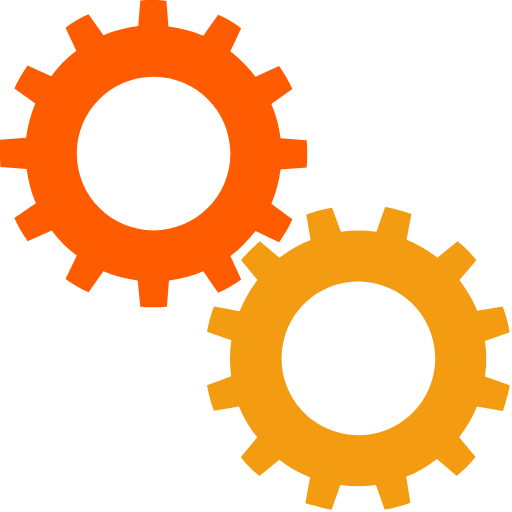
t = 0.00 s
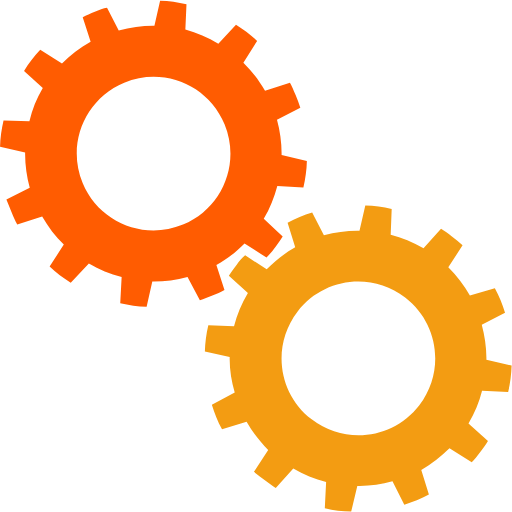
t = 0.25 s
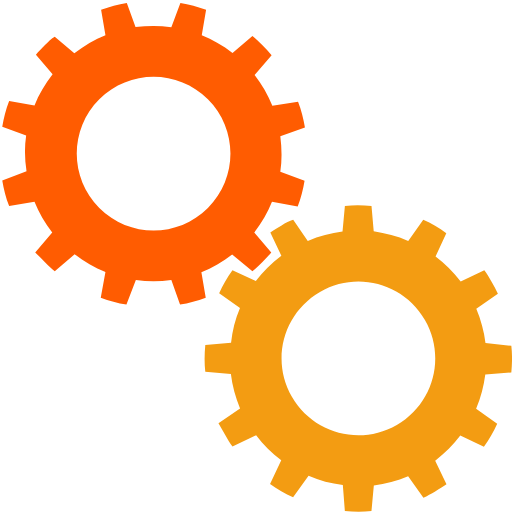
t = 0.50 s
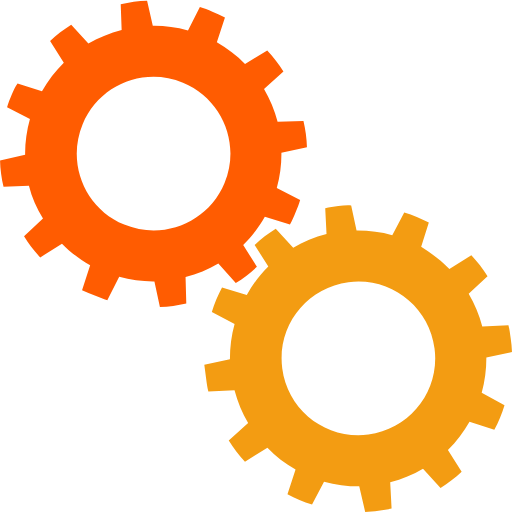
t = 0.75 s

The animated SVG that drew these frames (rendered in a browser with its animation timeline set to each time). Animation: 2 SMIL elements (animateTransform=2); one cycle of 1.00 s, repeats indefinitely.

<?xml version="1.0" encoding="utf-8"?><svg width='100px' height='100px' xmlns="http://www.w3.org/2000/svg" viewBox="0 0 100 100" preserveAspectRatio="xMidYMid" class="uil-gears"><rect x="0" y="0" width="100" height="100" fill="none" class="bk"></rect><g transform="translate(-20,-20)"><path d="M79.9,52.6C80,51.8,80,50.9,80,50s0-1.8-0.1-2.6l-5.1-0.4c-0.3-2.4-0.9-4.6-1.8-6.7l4.2-2.9c-0.7-1.6-1.6-3.1-2.6-4.5 L70,35c-1.4-1.9-3.1-3.5-4.9-4.9l2.2-4.6c-1.4-1-2.9-1.9-4.5-2.6L59.8,27c-2.1-0.9-4.4-1.5-6.7-1.8l-0.4-5.1C51.8,20,50.9,20,50,20 s-1.8,0-2.6,0.1l-0.4,5.1c-2.4,0.3-4.6,0.9-6.7,1.8l-2.9-4.1c-1.6,0.7-3.1,1.6-4.5,2.6l2.1,4.6c-1.9,1.4-3.5,3.1-5,4.9l-4.5-2.1 c-1,1.4-1.9,2.9-2.6,4.5l4.1,2.9c-0.9,2.1-1.5,4.4-1.8,6.8l-5,0.4C20,48.2,20,49.1,20,50s0,1.8,0.1,2.6l5,0.4 c0.3,2.4,0.9,4.7,1.8,6.8l-4.1,2.9c0.7,1.6,1.6,3.1,2.6,4.5l4.5-2.1c1.4,1.9,3.1,3.5,5,4.9l-2.1,4.6c1.4,1,2.9,1.9,4.5,2.6l2.9-4.1 c2.1,0.9,4.4,1.5,6.7,1.8l0.4,5.1C48.2,80,49.1,80,50,80s1.8,0,2.6-0.1l0.4-5.1c2.3-0.3,4.6-0.9,6.7-1.8l2.9,4.2 c1.6-0.7,3.1-1.6,4.5-2.6L65,69.9c1.9-1.4,3.5-3,4.9-4.9l4.6,2.2c1-1.4,1.9-2.9,2.6-4.5L73,59.8c0.9-2.1,1.5-4.4,1.8-6.7L79.9,52.6 z M50,65c-8.3,0-15-6.7-15-15c0-8.3,6.7-15,15-15s15,6.7,15,15C65,58.3,58.3,65,50,65z" fill="#ff5c01"><animateTransform attributeName="transform" type="rotate" from="90 50 50" to="0 50 50" dur="1s" repeatCount="indefinite"></animateTransform></path></g><g transform="translate(20,20) rotate(15 50 50)"><path d="M79.9,52.6C80,51.8,80,50.9,80,50s0-1.8-0.1-2.6l-5.1-0.4c-0.3-2.4-0.9-4.6-1.8-6.7l4.2-2.9c-0.7-1.6-1.6-3.1-2.6-4.5 L70,35c-1.4-1.9-3.1-3.5-4.9-4.9l2.2-4.6c-1.4-1-2.9-1.9-4.5-2.6L59.8,27c-2.1-0.9-4.4-1.5-6.7-1.8l-0.4-5.1C51.8,20,50.9,20,50,20 s-1.8,0-2.6,0.1l-0.4,5.1c-2.4,0.3-4.6,0.9-6.7,1.8l-2.9-4.1c-1.6,0.7-3.1,1.6-4.5,2.6l2.1,4.6c-1.9,1.4-3.5,3.1-5,4.9l-4.5-2.1 c-1,1.4-1.9,2.9-2.6,4.5l4.1,2.9c-0.9,2.1-1.5,4.4-1.8,6.8l-5,0.4C20,48.2,20,49.1,20,50s0,1.8,0.1,2.6l5,0.4 c0.3,2.4,0.9,4.7,1.8,6.8l-4.1,2.9c0.7,1.6,1.6,3.1,2.6,4.5l4.5-2.1c1.4,1.9,3.1,3.5,5,4.9l-2.1,4.6c1.4,1,2.9,1.9,4.5,2.6l2.9-4.1 c2.1,0.9,4.4,1.5,6.7,1.8l0.4,5.1C48.2,80,49.1,80,50,80s1.8,0,2.6-0.1l0.4-5.1c2.3-0.3,4.6-0.9,6.7-1.8l2.9,4.2 c1.6-0.7,3.1-1.6,4.5-2.6L65,69.9c1.9-1.4,3.5-3,4.9-4.9l4.6,2.2c1-1.4,1.9-2.9,2.6-4.5L73,59.8c0.9-2.1,1.5-4.4,1.8-6.7L79.9,52.6 z M50,65c-8.3,0-15-6.7-15-15c0-8.3,6.7-15,15-15s15,6.7,15,15C65,58.3,58.3,65,50,65z" fill="#f39c12"><animateTransform attributeName="transform" type="rotate" from="0 50 50" to="90 50 50" dur="1s" repeatCount="indefinite"></animateTransform></path></g></svg>
